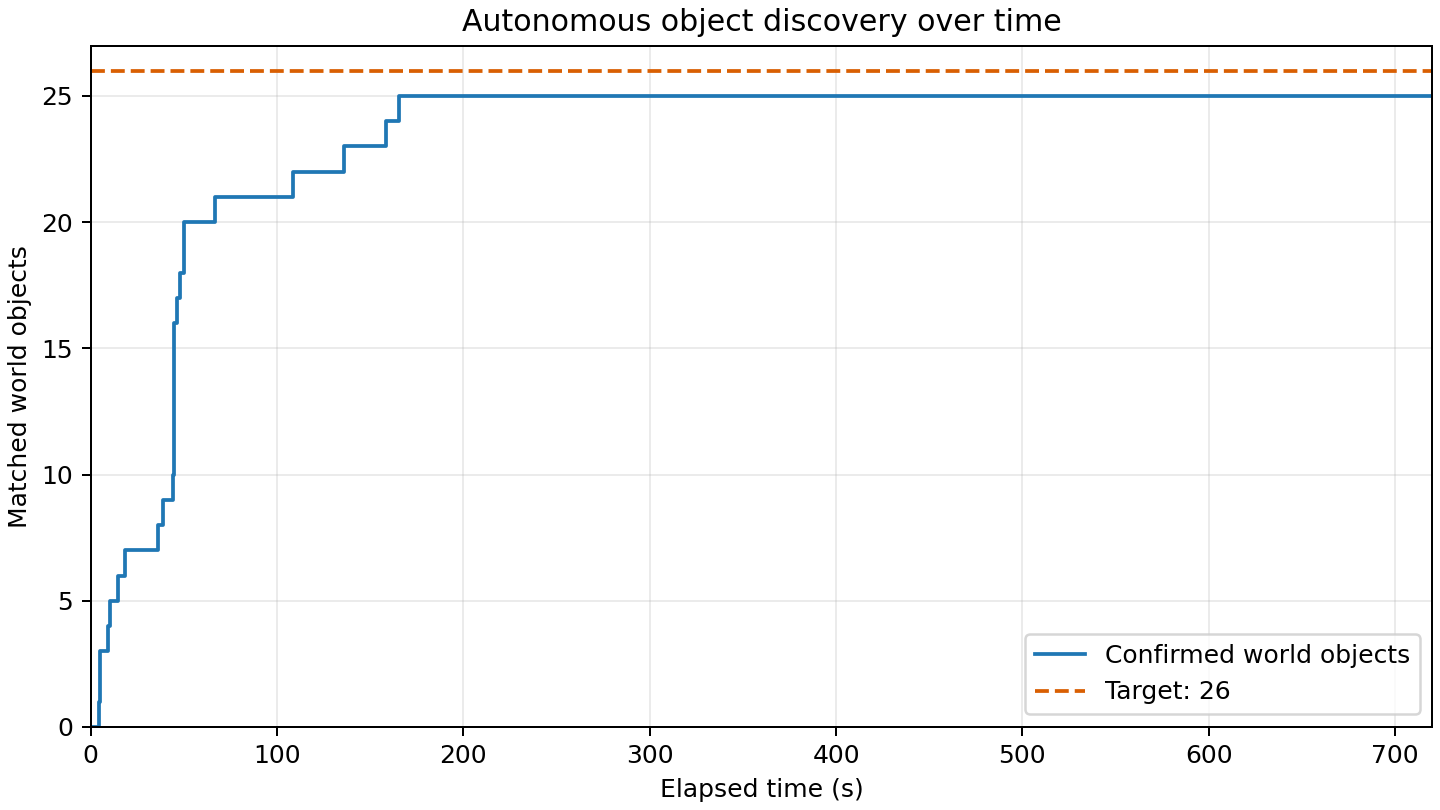

The data file committed next to this chart (first rows):
elapsed_s, matched_world_objects
0.000, 0
4.319, 1
4.802, 2
4.907, 3
9.480, 4
10.34, 5
14.85, 6
18.49, 7
35.88, 8
38.53, 9
44.24, 10
44.5, 11
44.51, 12
44.56, 13
44.57, 14
44.57, 15
44.57, 16
46.35, 17
47.84, 18
50.07, 19
50.07, 20
66.49, 21
108.8, 22
135.7, 23
158.7, 24
165.2, 25
720.1, 25
